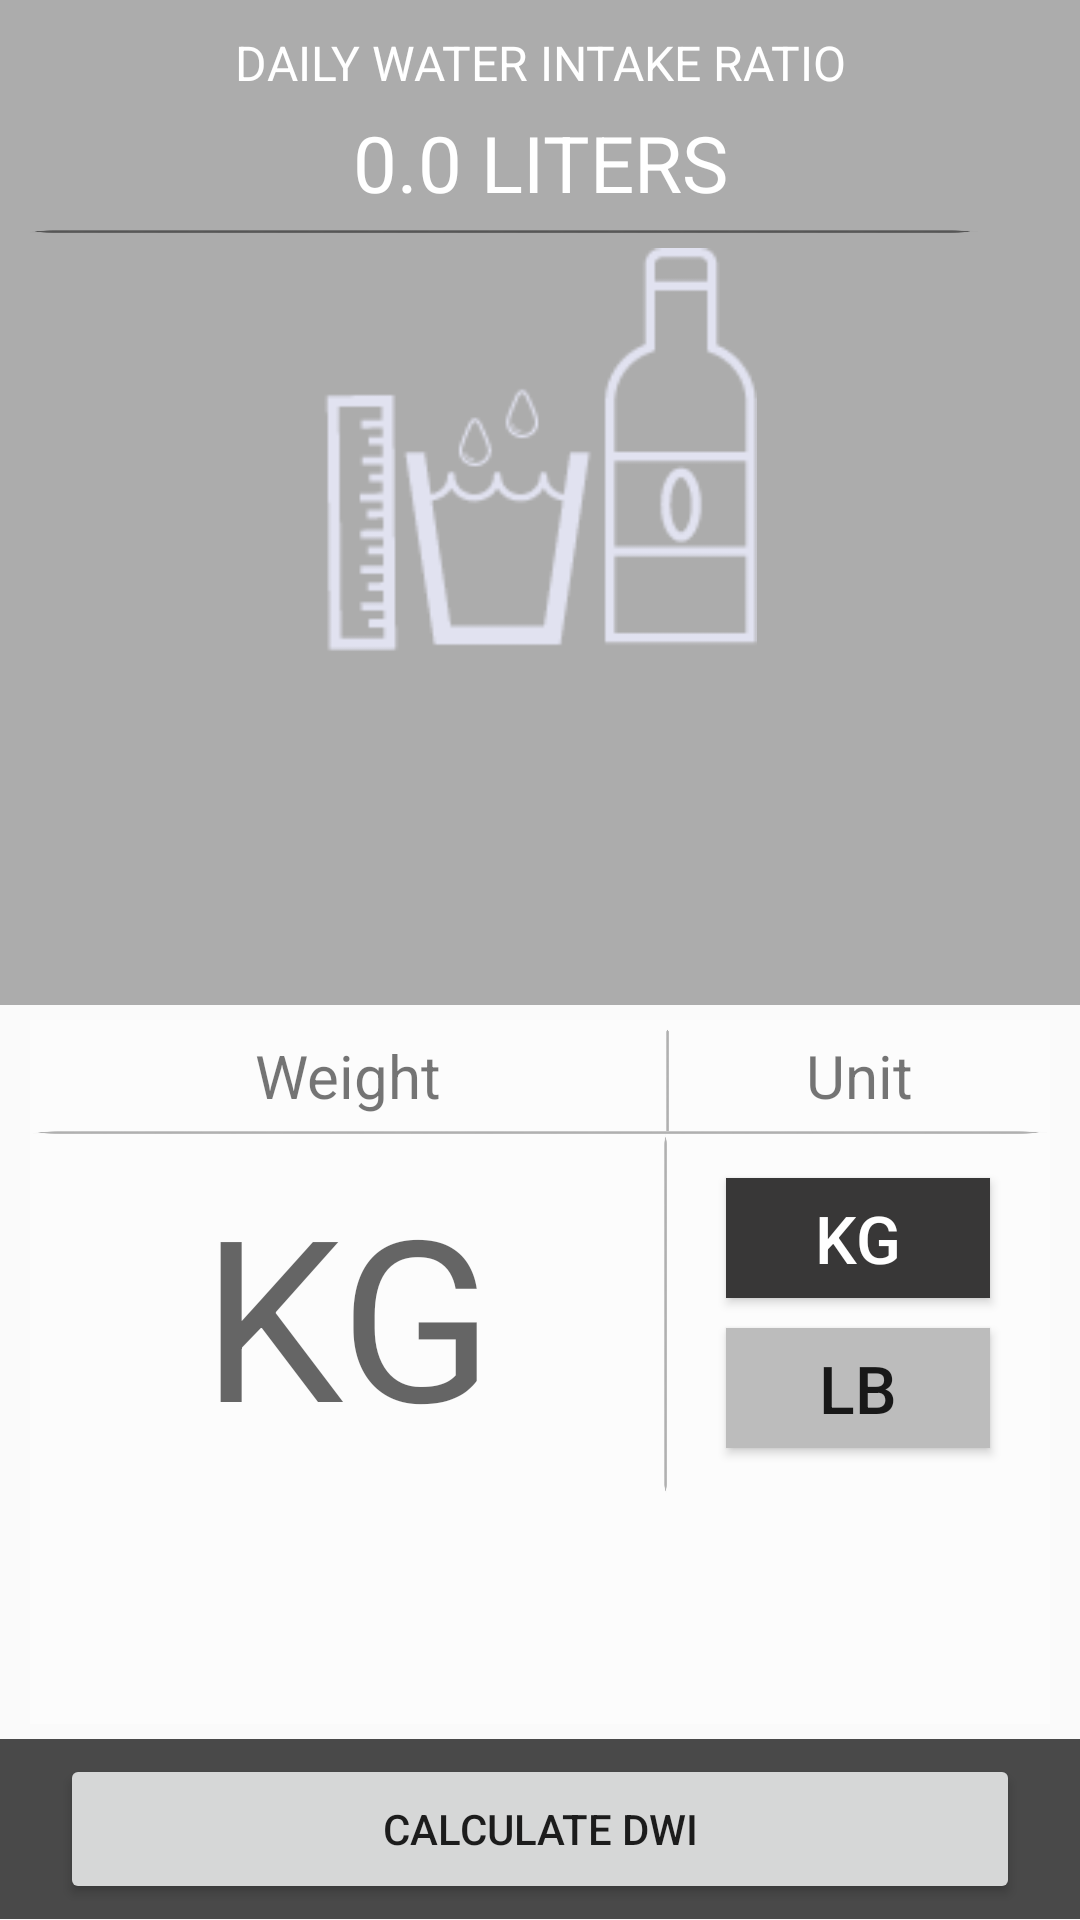

Produce the Android XML layout that renders to this screen, including the resource entries it uses.
<!-- AndroidManifest.xml: application theme AppTheme -->
<!-- res/layout/content_dwi_.xml -->
<?xml version="1.0" encoding="utf-8"?>
<LinearLayout xmlns:android="http://schemas.android.com/apk/res/android"
    xmlns:app="http://schemas.android.com/apk/res-auto"
    xmlns:tools="http://schemas.android.com/tools"
    android:id="@+id/ll_allContent"
    android:layout_width="match_parent"
    android:layout_height="match_parent"
    android:background="@drawable/b11"
    android:orientation="vertical"
    app:layout_behavior="@string/appbar_scrolling_view_behavior"
    tools:context="logic2magic.com.health_fitness.DWI_Activity"
    style="@android:style/TextAppearance.DeviceDefault.Large">

    <LinearLayout
        android:layout_width="match_parent"
        android:layout_height="0dp"
        android:layout_weight="1"
        android:orientation="vertical"
        android:background="#50000000">

        <TextView
            android:layout_width="match_parent"
            android:layout_height="wrap_content"
            android:layout_marginTop="10dp"
            android:textAlignment="center"
            android:textAllCaps="true"
            android:textColor="#ffffff"
            android:textSize="16dp"
            android:text="Daily Water Intake Ratio"/>

        <TextView
            android:layout_width="match_parent"
            android:layout_height="wrap_content"
            android:layout_marginTop="5dp"
            android:id="@+id/tv_dwiAnswer"
            android:textAlignment="center"
            android:textAllCaps="true"
            android:textColor="#ffffff"
            android:textSize="26dp"
            android:text="0.0 Liters"/>



        <LinearLayout
            android:layout_width="wrap_content"
            android:layout_height="1dp"
            android:layout_marginTop="5dp"
            android:layout_marginBottom="5dp"
            android:layout_marginLeft="10dp"
            android:layout_marginRight="10dp"
            android:alpha=".5"
            android:background="@drawable/h_line"></LinearLayout>

        <LinearLayout
            android:layout_width="145dp"
            android:layout_height="135dp"
            android:layout_gravity="center"
            android:orientation="vertical"
            android:background="@drawable/waterintake">

        </LinearLayout>


    </LinearLayout>

    <LinearLayout
        android:layout_width="match_parent"
        android:layout_marginTop="5dp"
        android:layout_marginBottom="5dp"
        android:layout_marginLeft="10dp"
        android:layout_marginRight="10dp"
        android:layout_height="0dp"
        android:layout_weight=".7"
        android:orientation="vertical"
        android:background="#50ffffff">

        <LinearLayout
            android:layout_width="match_parent"
            android:layout_height="wrap_content"
            android:gravity="center"
            android:orientation="horizontal">

            <TextView
                android:layout_width="0dp"
                android:layout_weight="1.67"
                android:layout_height="wrap_content"
                android:layout_marginTop="5dp"
                android:layout_marginBottom="5dp"
                android:textAlignment="center"
                android:text="Weight"
                android:textSize="20dp"/>

            <LinearLayout
                android:layout_width="1dp"
                android:layout_marginTop="2dp"
                android:layout_height="match_parent"
                android:orientation="vertical"
                android:alpha=".3"
                android:background="@drawable/v_line">

            </LinearLayout>

            <TextView
                android:layout_width="0dp"
                android:layout_weight="1"
                android:layout_height="wrap_content"
                android:layout_marginTop="5dp"
                android:layout_marginBottom="5dp"
                android:textAlignment="center"
                android:text="Unit"
                android:textSize="20dp"/>

        </LinearLayout>

        <LinearLayout
            android:layout_width="match_parent"
            android:layout_height="1dp"
            android:layout_marginLeft="1dp"
            android:layout_marginRight="1dp"
            android:orientation="horizontal"
            android:alpha=".3"
            android:background="@drawable/h_line">

        </LinearLayout>

        <LinearLayout
            android:layout_width="match_parent"
            android:layout_height="wrap_content"
            android:orientation="horizontal">

            <EditText
                android:layout_width="0dp"
                android:layout_weight="1.5"
                android:layout_height="wrap_content"
                android:layout_margin="10dp"
                android:background="#00ffffff"
                android:id="@+id/et_weight"
                android:textAlignment="center"
                android:textSize="75dp"
                android:hint="KG"/>

            <LinearLayout
                android:layout_width="1dp"
                android:layout_height="match_parent"
                android:orientation="vertical"
                android:alpha=".3"
                android:background="@drawable/v_line">

            </LinearLayout>

            <LinearLayout
                android:layout_width="0dp"
                android:layout_weight="1"
                android:orientation="vertical"
                android:gravity="center"
                android:layout_height="match_parent">

                <Button
                    android:layout_width="wrap_content"
                    android:layout_height="40dp"
                    android:text="KG"
                    android:textColor="#ffffff"
                    android:id="@+id/btn_kg"
                    android:layout_marginBottom="5dp"
                    android:background="#383737"
                    android:textSize="22dp" />

                <Button
                    android:layout_width="wrap_content"
                    android:layout_height="40dp"
                    android:text="Lb"
                    android:id="@+id/btn_lb"
                    android:layout_marginTop="5dp"
                    android:background="#bcbcbc"
                    android:textSize="22dp" />

            </LinearLayout>




        </LinearLayout>


    </LinearLayout>

    <LinearLayout
        android:id="@+id/ll_calculate"
        android:layout_width="match_parent"
        android:layout_height="wrap_content"
        android:orientation="vertical"
        android:background="#b4000000">

        <Button
            android:id="@+id/btn_cal"
            android:layout_width="match_parent"
            android:layout_height="50dp"
            android:layout_marginBottom="5dp"
            android:layout_marginRight="20dp"
            android:layout_marginLeft="20dp"
            android:layout_marginTop="5dp"
            android:text="Calculate DWI"
            android:onClick="cal_dwi"
            />

    </LinearLayout>


</LinearLayout>
<!-- resources referenced by this layout -->
<resources>
  <!-- drawable h_line: png bitmap (drawable, 564 bytes) -->
  <!-- drawable v_line: png bitmap (drawable, 17193 bytes) -->
  <!-- drawable waterintake: png bitmap (drawable, 4548 bytes) -->
  <style name="AppTheme" parent="Theme.AppCompat.Light.DarkActionBar">
          
          <item name="colorPrimary">@color/colorPrimary</item>
          <item name="colorPrimaryDark">@color/colorPrimaryDark</item>
          <item name="colorAccent">@color/colorAccent</item>
      </style>
  <!-- not gathered from this repository: default colours our renderer supplied (Android Studio template values) -->
  <color name="colorPrimary">#FF6200EE</color>
  <color name="colorPrimaryDark">#FF3700B3</color>
  <color name="colorAccent">#FF03DAC5</color>
</resources>
